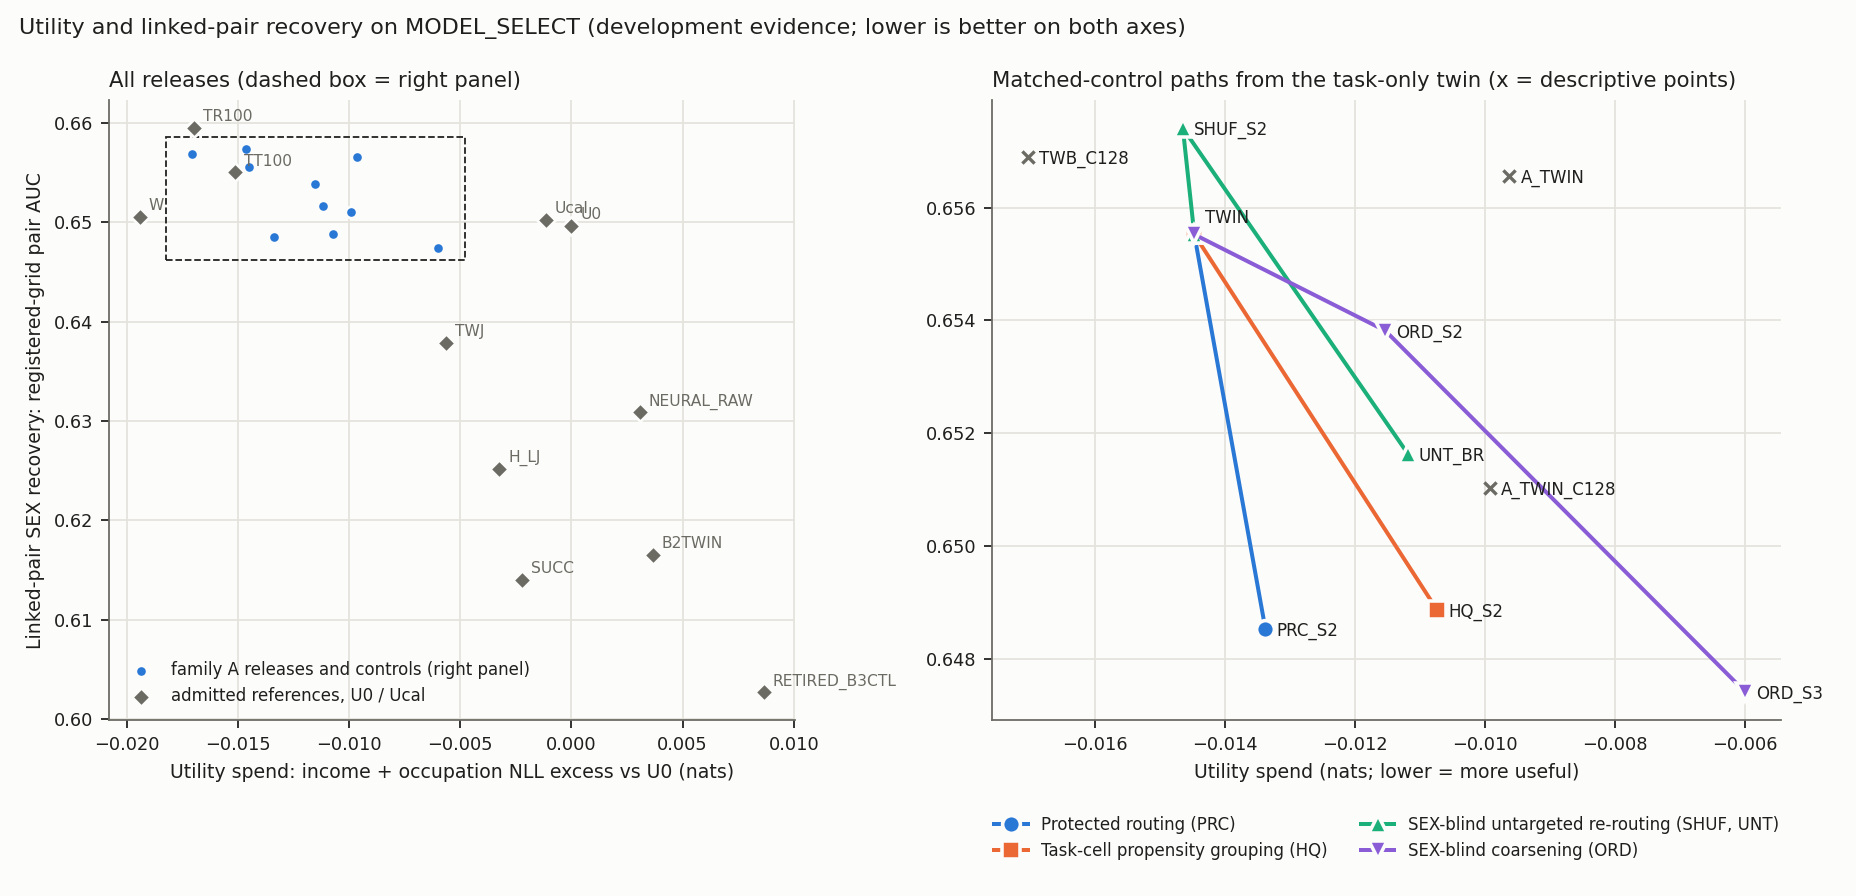

The table this chart was drawn from, first rows:
kind, point, total_nll_excess_vs_U0, pair_auc_registered_mean
family, A_TWIN, -0.009624, 0.6566
family, A_TWIN_C128, -0.009931, 0.651
reference, B2TWIN, 0.00365, 0.6165
family, HQ_S2, -0.01073, 0.6489
reference, H_LJ, -0.003248, 0.6252
reference, NEURAL_RAW, 0.003075, 0.6309
family, ORD_S2, -0.01154, 0.6538
family, ORD_S3, -0.005991, 0.6474
family, PRC_S2, -0.01338, 0.6485
reference, RETIRED_B3CTL, 0.008655, 0.6027
family, SHUF_S2, -0.01465, 0.6574
reference, SUCC, -0.002211, 0.614
reference, TR100, -0.01698, 0.6595
reference, TT100, -0.01511, 0.655
family, TWB_C128, -0.01704, 0.6569
family, TWIN, -0.01448, 0.6555
reference, TWJ, -0.005647, 0.6379
reference, U0, 0.0, 0.6497
family, UNT_BR, -0.01119, 0.6516
reference, Ucal, -0.001152, 0.6503
reference, W, -0.0194, 0.6506
